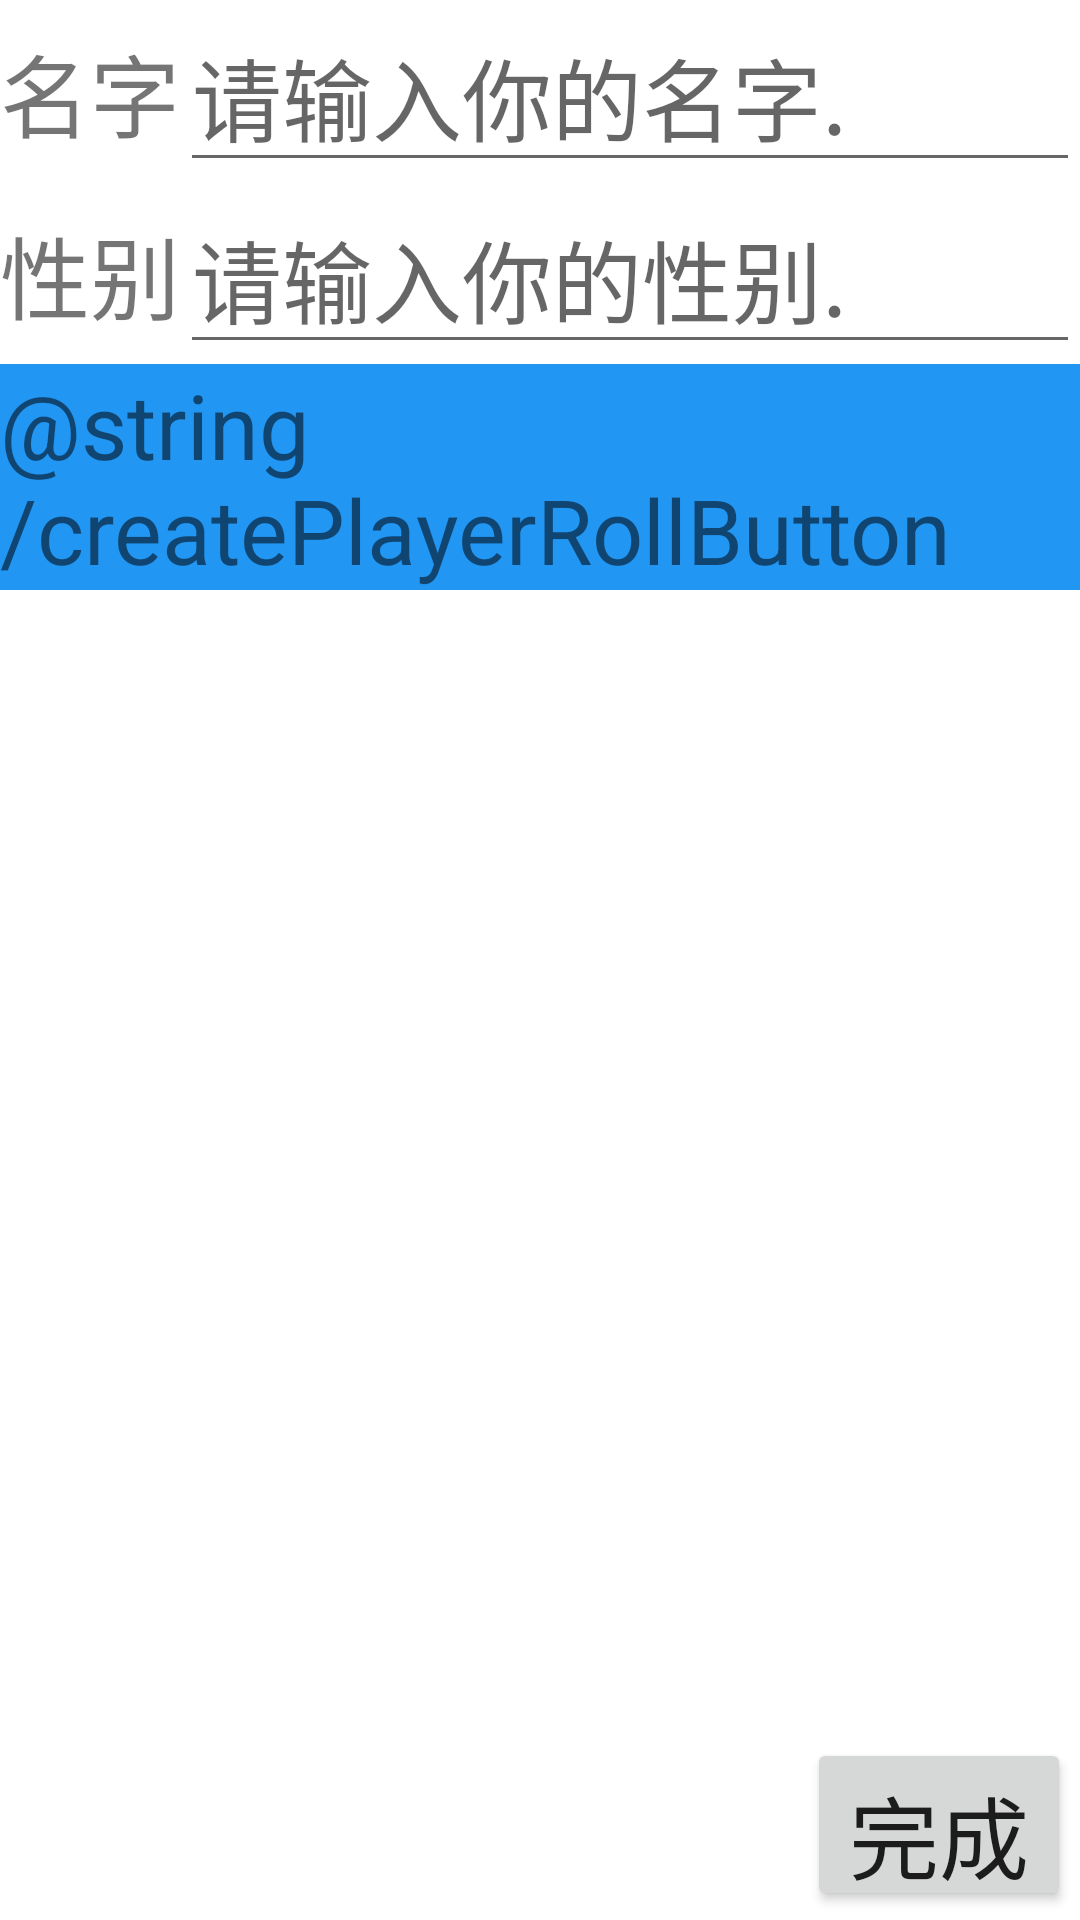

Produce the Android XML layout that renders to this screen, including the resource entries it uses.
<!-- AndroidManifest.xml: application theme Theme.IdleTravel -->
<!-- res/layout/activity_create_player.xml -->
<?xml version="1.0" encoding="utf-8"?>
<androidx.constraintlayout.widget.ConstraintLayout xmlns:android="http://schemas.android.com/apk/res/android"
    xmlns:app="http://schemas.android.com/apk/res-auto"
    xmlns:tools="http://schemas.android.com/tools"
    android:layout_width="match_parent"
    android:layout_height="match_parent"
    tools:context=".CreatePlayerActivity">

    <LinearLayout
        android:layout_width="match_parent"
        android:layout_height="match_parent"
        android:orientation="vertical">

        <ScrollView
            android:layout_width="match_parent"
            android:layout_height="0dp"
            android:layout_weight="10">

            <LinearLayout
                android:layout_width="match_parent"
                android:layout_height="wrap_content"
                android:orientation="vertical">

                <LinearLayout
                    android:layout_width="match_parent"
                    android:layout_height="wrap_content"
                    android:orientation="horizontal">

                    <TextView
                        android:layout_width="wrap_content"
                        android:layout_height="wrap_content"
                        android:text="@string/createPlayerNameTextView"
                        android:textSize="30sp" />

                    <EditText
                        android:id="@+id/createPlayerNameEditText"
                        android:layout_width="match_parent"
                        android:layout_height="wrap_content"
                        android:autofillHints="@string/createPlayerNameEditText"
                        android:ems="10"
                        android:hint="@string/createPlayerNameEditText"
                        android:inputType="text"
                        android:textSize="30sp" />
                </LinearLayout>

                <LinearLayout
                    android:layout_width="match_parent"
                    android:layout_height="wrap_content"
                    android:orientation="horizontal">

                    <TextView
                        android:layout_width="wrap_content"
                        android:layout_height="wrap_content"
                        android:text="@string/createPlayerSexTextView"
                        android:textSize="30sp" />

                    <EditText
                        android:id="@+id/createPlayerSexEditText"
                        android:layout_width="match_parent"
                        android:layout_height="wrap_content"
                        android:autofillHints="@string/createPlayerNameEditText"
                        android:ems="10"
                        android:hint="@string/createPlayerSexEditText"
                        android:inputType="text"
                        android:textSize="30sp" />
                </LinearLayout>
                <LinearLayout
                    android:layout_width="match_parent"
                    android:layout_height="wrap_content"
                    android:orientation="horizontal">

                    <TextView
                        android:id="@+id/createPlayerRollButton"
                        android:layout_width="wrap_content"
                        android:layout_height="wrap_content"
                        android:background="#2196F3"
                        android:clickable="true"
                        android:focusable="true"
                        android:onClick="rollStatus"
                        android:text="@string/createPlayerRollButton"
                        android:textSize="30sp" />

                    <TextView
                        android:id="@+id/createPlayerStatusTextView"
                        android:textSize="15sp"
                        android:layout_width="match_parent"
                        android:layout_height="match_parent" />
                </LinearLayout>
            </LinearLayout>
        </ScrollView>

        <Button
            android:id="@+id/createPlayerFinishButton"
            android:layout_width="wrap_content"
            android:layout_height="0dp"
            android:layout_gravity="end"
            android:layout_marginStart="3dp"
            android:layout_marginTop="3dp"
            android:layout_marginEnd="3dp"
            android:layout_marginBottom="3dp"
            android:layout_weight="1"
            android:onClick="finishCreation"
            android:text="@string/createPlayerFinishButtonText"
            android:textSize="30sp" />
    </LinearLayout>


</androidx.constraintlayout.widget.ConstraintLayout>
<!-- resources referenced by this layout -->
<resources>
  <string name="createPlayerFinishButtonText">完成</string>
  <string name="createPlayerNameEditText">请输入你的名字.</string>
  <string name="createPlayerNameTextView">名字</string>
  <string name="createPlayerSexEditText">请输入你的性别.</string>
  <string name="createPlayerSexTextView">性别</string>
  <style name="Theme.IdleTravel" parent="Theme.MaterialComponents.DayNight.DarkActionBar">
          
          <item name="colorPrimary">@color/purple_500</item>
          <item name="colorPrimaryVariant">@color/purple_700</item>
          <item name="colorOnPrimary">@color/white</item>
          
          <item name="colorSecondary">@color/teal_200</item>
          <item name="colorSecondaryVariant">@color/teal_700</item>
          <item name="colorOnSecondary">@color/black</item>
          
          <item name="android:statusBarColor" tools:targetApi="l">?attr/colorPrimaryVariant</item>
          
      </style>
  <!-- not gathered from this repository: default colours our renderer supplied (Android Studio template values) -->
  <color name="purple_500">#FF6200EE</color>
  <color name="purple_700">#FF3700B3</color>
  <color name="teal_200">#FF03DAC5</color>
  <color name="teal_700">#FF018786</color>
  <color name="black">#FF000000</color>
  <color name="white">#FFFFFFFF</color>
</resources>
